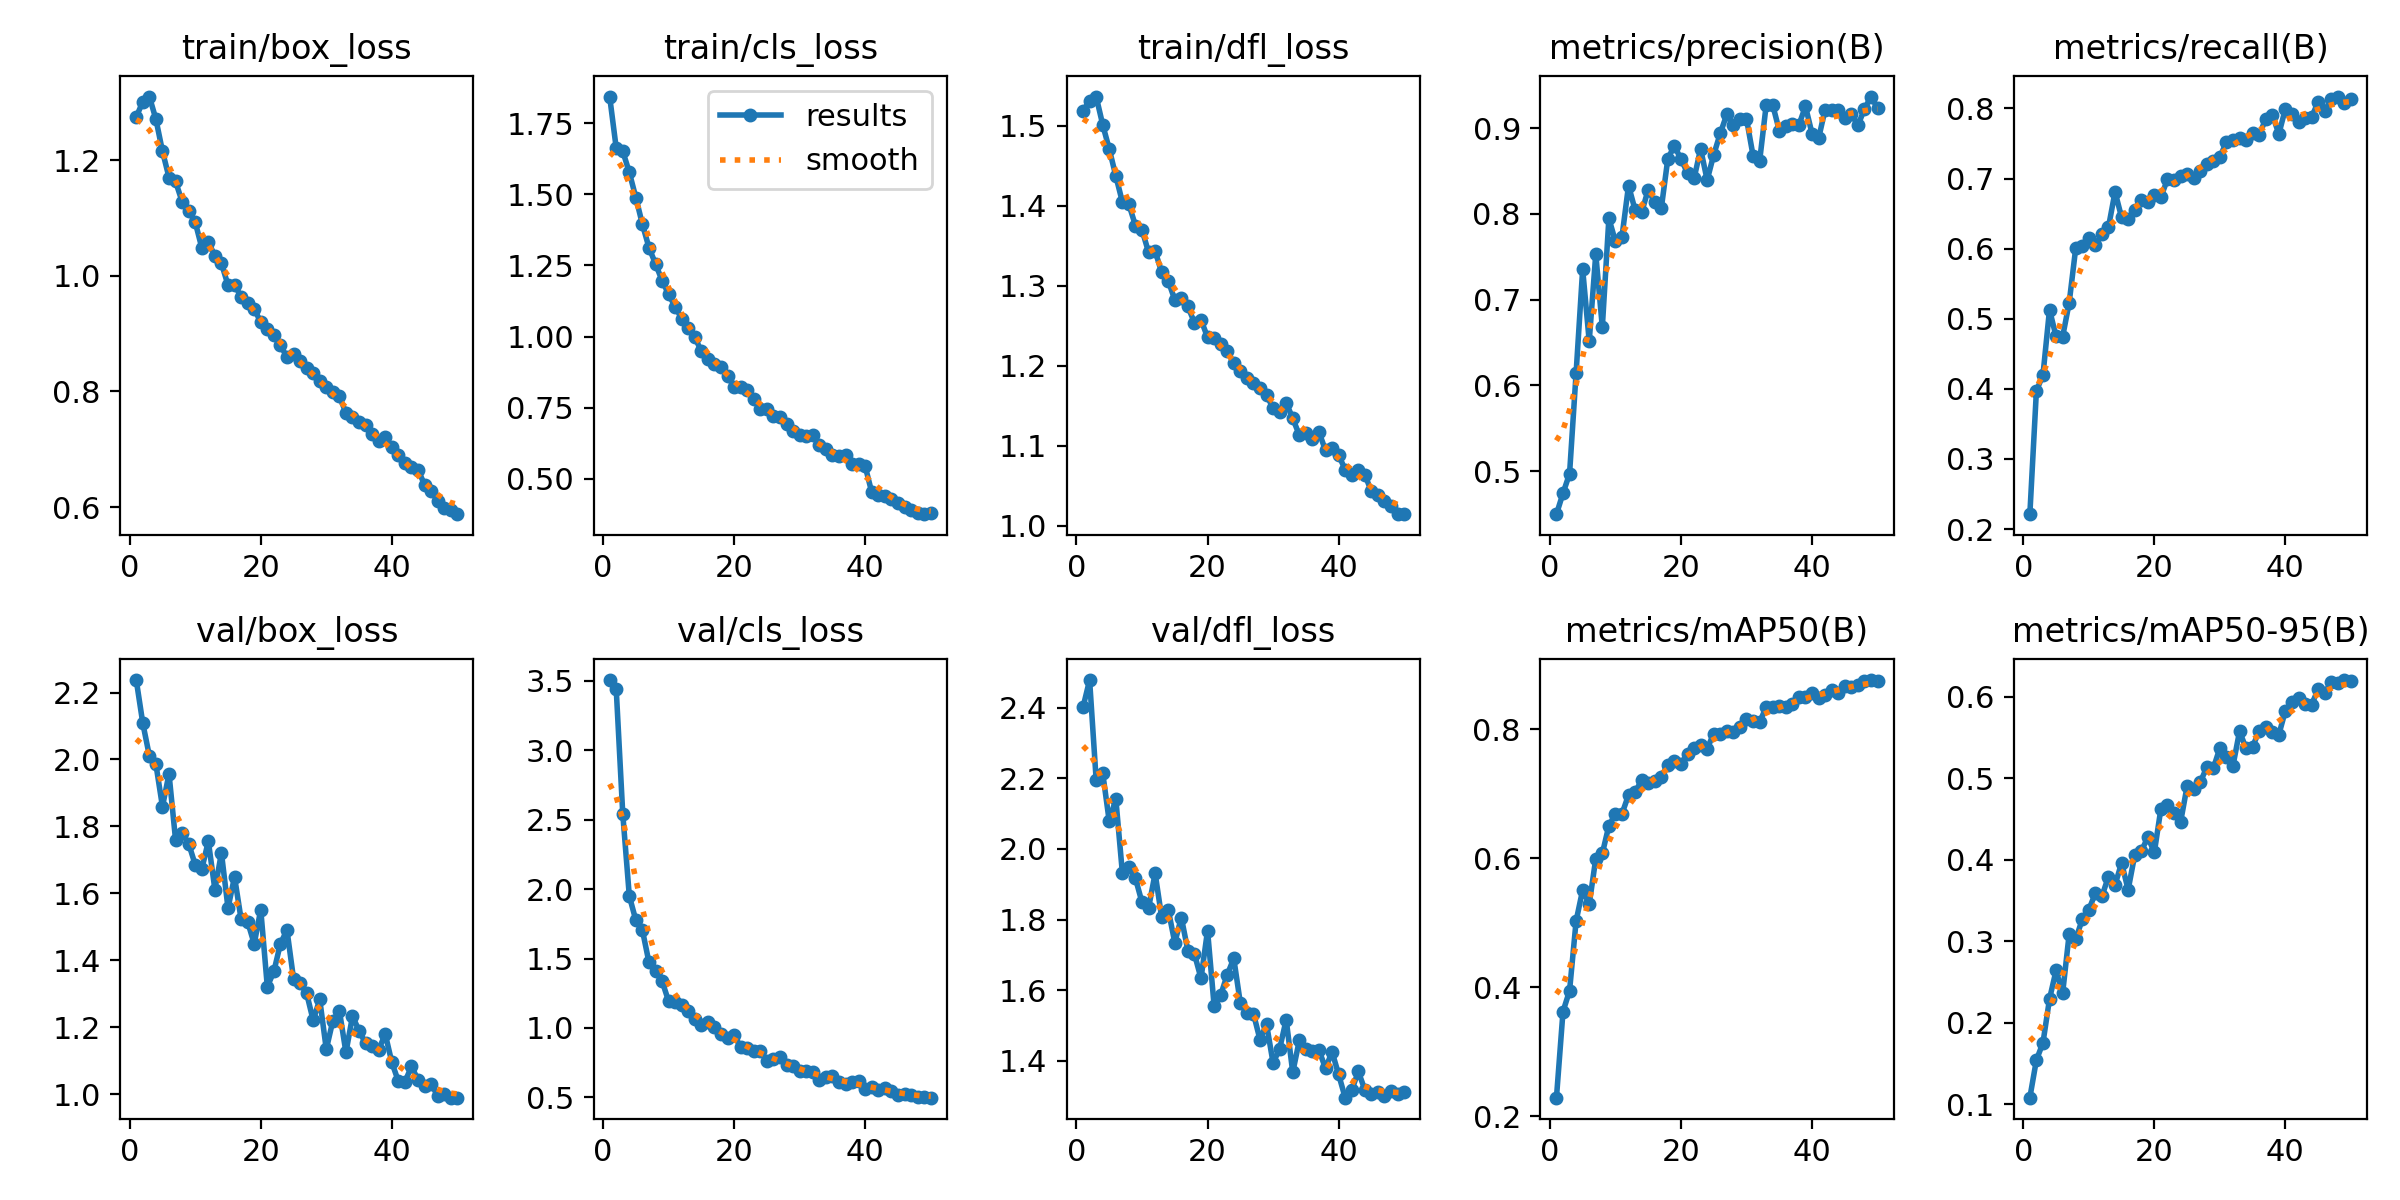

Data behind this chart, as committed beside it:
epoch, train/box_loss, train/cls_loss, train/dfl_loss, metrics/precision(B), metrics/recall(B), metrics/mAP50(B), metrics/mAP50-95(B), val/box_loss, val/cls_loss, val/dfl_loss, lr/pg0, lr/pg1, lr/pg2
1, 1.275, 1.844, 1.518, 0.45, 0.2212, 0.2291, 0.1083, 2.237, 3.507, 2.402, 0.0002365, 0.0002365, 0.0002365
2, 1.301, 1.663, 1.531, 0.4743, 0.3972, 0.3626, 0.1545, 2.108, 3.443, 2.478, 0.0004651, 0.0004651, 0.0004651
3, 1.31, 1.652, 1.536, 0.4971, 0.4196, 0.3948, 0.1755, 2.011, 2.543, 2.196, 0.0006843, 0.0006843, 0.0006843
4, 1.271, 1.577, 1.501, 0.6145, 0.513, 0.5029, 0.2293, 1.986, 1.95, 2.215, 0.0006716, 0.0006716, 0.0006716
5, 1.215, 1.488, 1.471, 0.7354, 0.4748, 0.5512, 0.2643, 1.859, 1.775, 2.078, 0.0006716, 0.0006716, 0.0006716
6, 1.17, 1.395, 1.437, 0.6515, 0.4743, 0.5289, 0.2363, 1.957, 1.704, 2.142, 0.0006574, 0.0006574, 0.0006574
7, 1.163, 1.313, 1.405, 0.7531, 0.5227, 0.5996, 0.309, 1.76, 1.472, 1.932, 0.0006433, 0.0006433, 0.0006433
8, 1.128, 1.256, 1.402, 0.668, 0.6008, 0.6076, 0.3026, 1.781, 1.408, 1.949, 0.0006292, 0.0006292, 0.0006292
9, 1.112, 1.197, 1.375, 0.7946, 0.6043, 0.6506, 0.327, 1.748, 1.338, 1.917, 0.000615, 0.000615, 0.000615
10, 1.093, 1.148, 1.37, 0.768, 0.6146, 0.6689, 0.3387, 1.685, 1.192, 1.849, 0.0006009, 0.0006009, 0.0006009
11, 1.048, 1.105, 1.342, 0.7733, 0.6057, 0.6691, 0.3592, 1.672, 1.189, 1.833, 0.0005868, 0.0005868, 0.0005868
12, 1.058, 1.063, 1.343, 0.8329, 0.6203, 0.6983, 0.3553, 1.756, 1.168, 1.931, 0.0005726, 0.0005726, 0.0005726
13, 1.034, 1.029, 1.317, 0.8045, 0.6307, 0.7026, 0.3795, 1.611, 1.12, 1.806, 0.0005585, 0.0005585, 0.0005585
14, 1.021, 0.9974, 1.306, 0.8016, 0.6811, 0.7211, 0.3693, 1.721, 1.063, 1.828, 0.0005443, 0.0005443, 0.0005443
15, 0.9839, 0.9477, 1.282, 0.8281, 0.6446, 0.7161, 0.3961, 1.556, 1.023, 1.735, 0.0005302, 0.0005302, 0.0005302
16, 0.9842, 0.9207, 1.285, 0.8132, 0.6428, 0.72, 0.3633, 1.649, 1.045, 1.806, 0.0005161, 0.0005161, 0.0005161
17, 0.9637, 0.9048, 1.274, 0.8065, 0.6556, 0.726, 0.4057, 1.523, 1.004, 1.712, 0.0005019, 0.0005019, 0.0005019
18, 0.9533, 0.8924, 1.254, 0.8644, 0.6689, 0.7454, 0.4105, 1.515, 0.9584, 1.703, 0.0004878, 0.0004878, 0.0004878
19, 0.9431, 0.8616, 1.257, 0.8792, 0.6665, 0.7502, 0.4276, 1.449, 0.9305, 1.634, 0.0004737, 0.0004737, 0.0004737
20, 0.9194, 0.8219, 1.236, 0.8637, 0.6773, 0.7462, 0.4093, 1.551, 0.9517, 1.769, 0.0004595, 0.0004595, 0.0004595
21, 0.9087, 0.8233, 1.235, 0.8478, 0.6739, 0.7623, 0.4627, 1.321, 0.8591, 1.556, 0.0004454, 0.0004454, 0.0004454
22, 0.8971, 0.8102, 1.228, 0.8412, 0.6989, 0.7715, 0.4673, 1.367, 0.8522, 1.586, 0.0004313, 0.0004313, 0.0004313
23, 0.8798, 0.7806, 1.219, 0.8756, 0.6974, 0.7752, 0.4573, 1.45, 0.8314, 1.644, 0.0004171, 0.0004171, 0.0004171
24, 0.8594, 0.7459, 1.203, 0.8394, 0.7034, 0.77, 0.4462, 1.491, 0.8346, 1.69, 0.000403, 0.000403, 0.000403
25, 0.8643, 0.7443, 1.194, 0.8689, 0.7064, 0.7935, 0.4904, 1.345, 0.7616, 1.564, 0.0003888, 0.0003888, 0.0003888
26, 0.8528, 0.7205, 1.185, 0.8938, 0.7005, 0.7928, 0.4866, 1.333, 0.7792, 1.535, 0.0003747, 0.0003747, 0.0003747
27, 0.8412, 0.7165, 1.178, 0.9159, 0.7111, 0.7971, 0.495, 1.302, 0.7883, 1.534, 0.0003606, 0.0003606, 0.0003606
28, 0.8313, 0.6914, 1.172, 0.903, 0.7201, 0.7955, 0.5135, 1.221, 0.7329, 1.46, 0.0003464, 0.0003464, 0.0003464
29, 0.8184, 0.6672, 1.163, 0.9103, 0.725, 0.804, 0.5123, 1.283, 0.7222, 1.504, 0.0003323, 0.0003323, 0.0003323
30, 0.8068, 0.6527, 1.147, 0.9109, 0.7306, 0.8163, 0.5371, 1.135, 0.687, 1.394, 0.0003182, 0.0003182, 0.0003182
31, 0.799, 0.6496, 1.142, 0.8679, 0.7523, 0.8131, 0.5267, 1.219, 0.6865, 1.434, 0.000304, 0.000304, 0.000304
32, 0.7919, 0.6523, 1.154, 0.8611, 0.7546, 0.811, 0.5155, 1.249, 0.6848, 1.517, 0.0002899, 0.0002899, 0.0002899
33, 0.7627, 0.6168, 1.134, 0.9263, 0.7582, 0.8344, 0.5576, 1.125, 0.6225, 1.368, 0.0002758, 0.0002758, 0.0002758
34, 0.7556, 0.6034, 1.113, 0.9271, 0.7556, 0.835, 0.5365, 1.233, 0.6462, 1.458, 0.0002616, 0.0002616, 0.0002616
35, 0.7473, 0.583, 1.116, 0.897, 0.7648, 0.8364, 0.5387, 1.19, 0.6568, 1.434, 0.0002475, 0.0002475, 0.0002475
36, 0.7423, 0.5812, 1.108, 0.9025, 0.762, 0.835, 0.5584, 1.152, 0.6109, 1.428, 0.0002333, 0.0002333, 0.0002333
37, 0.7261, 0.5842, 1.117, 0.9044, 0.7854, 0.8386, 0.5624, 1.144, 0.5945, 1.431, 0.0002192, 0.0002192, 0.0002192
38, 0.7134, 0.5512, 1.094, 0.9036, 0.791, 0.8499, 0.557, 1.133, 0.6115, 1.379, 0.0002051, 0.0002051, 0.0002051
39, 0.7206, 0.5516, 1.097, 0.9253, 0.7637, 0.8502, 0.5536, 1.18, 0.6201, 1.426, 0.0001909, 0.0001909, 0.0001909
40, 0.7032, 0.5432, 1.088, 0.8936, 0.7997, 0.8562, 0.583, 1.095, 0.5621, 1.362, 0.0001768, 0.0001768, 0.0001768
41, 0.6894, 0.4518, 1.07, 0.8878, 0.7923, 0.849, 0.5932, 1.039, 0.5739, 1.296, 0.0001626, 0.0001626, 0.0001626
42, 0.6757, 0.4414, 1.063, 0.9216, 0.7803, 0.8539, 0.5989, 1.037, 0.5535, 1.317, 0.0001485, 0.0001485, 0.0001485
43, 0.6698, 0.4393, 1.07, 0.9208, 0.7868, 0.8603, 0.5913, 1.083, 0.5666, 1.37, 0.0001344, 0.0001344, 0.0001344
44, 0.6645, 0.4289, 1.064, 0.9216, 0.7877, 0.8568, 0.5904, 1.043, 0.5473, 1.318, 0.0001202, 0.0001202, 0.0001202
45, 0.6384, 0.4155, 1.043, 0.9121, 0.8095, 0.8676, 0.6092, 1.024, 0.5151, 1.306, 0.0001061, 0.0001061, 0.0001061
46, 0.6275, 0.4002, 1.038, 0.9165, 0.7963, 0.865, 0.6049, 1.031, 0.5267, 1.312, 9.1963e-05, 9.1963e-05, 9.1963e-05
47, 0.6109, 0.3916, 1.031, 0.9031, 0.8133, 0.8684, 0.6176, 0.9949, 0.5132, 1.301, 7.7826e-05, 7.7826e-05, 7.7826e-05
48, 0.5992, 0.379, 1.025, 0.922, 0.817, 0.8749, 0.6173, 1.001, 0.5028, 1.315, 6.3689e-05, 6.3689e-05, 6.3689e-05
49, 0.5956, 0.3752, 1.015, 0.9367, 0.8077, 0.8764, 0.6205, 0.9903, 0.5018, 1.306, 4.9552e-05, 4.9552e-05, 4.9552e-05
50, 0.5877, 0.3785, 1.015, 0.9233, 0.8135, 0.8742, 0.6192, 0.9898, 0.4973, 1.311, 3.5414e-05, 3.5414e-05, 3.5414e-05
